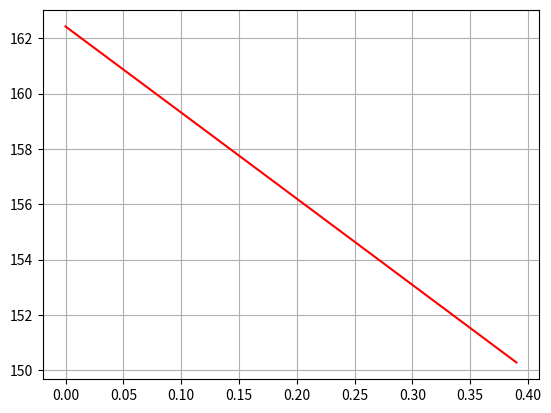

Source code (Python):
import matplotlib.pyplot as plt
import numpy
x=numpy.arange(0,0.4,0.01)
def a(x):                            # c11
    return 165.8-37.3*x

def b(x):                            # c12
    return 63.9-15.6*x

def c(x):                            # c44  
    return 79.6-12.8*x

def d(x):                            # s11
    return (a(x)+b(x))/(a(x)**2+a(x)*b(x)-2*((b(x))**2))

def e(x):                            # s12
    return (b(x)*(-1))/(a(x)**2+a(x)*b(x)-2*((b(x))**2))

def f(x):                            # s44
    return 1/c(x)
    
def g(x):                            # E100
    return 1/d(x)

def h(x):                            # E110
    return 1/(d(x)-0.5*((d(x)-e(x))-0.5*f(x)))

def i(x):                            # E111
    return 1/(d(x)-float(2)/float(3)*((d(x)-e(x))-0.5*f(x)))

def j(x):
    return (g(x)+h(x)+i(x))/3

plt.plot(x,j(x),'r')
plt.grid(True)
plt.show()


